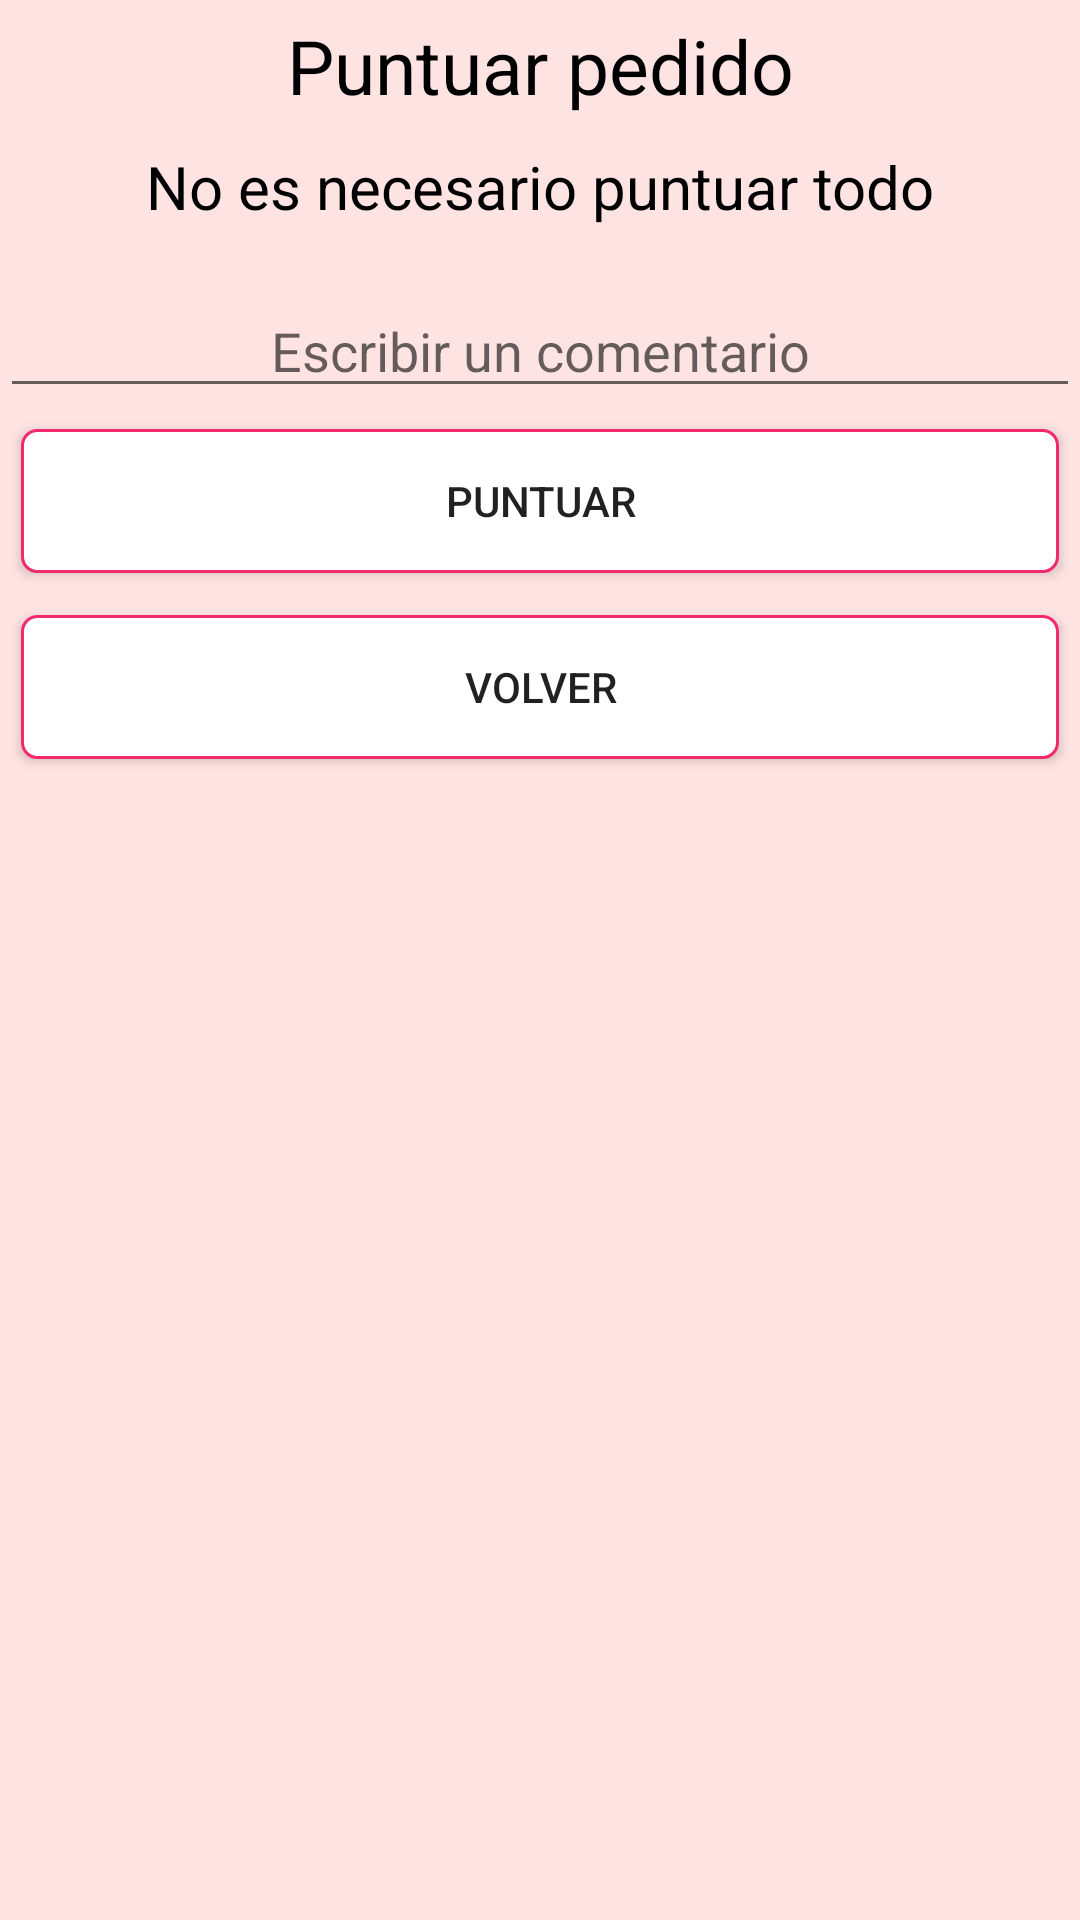

Here is an Android app screen rendered from its layout file. Give the layout XML and the strings, colors and styles it references.
<!-- AndroidManifest.xml: application theme AppTheme -->
<!-- res/layout/f_puntuar.xml -->
<?xml version="1.0" encoding="utf-8"?>
<ScrollView xmlns:android="http://schemas.android.com/apk/res/android"
    android:layout_width="match_parent"
    android:layout_height="match_parent"
    android:background="@color/fondo">

    <LinearLayout
        android:layout_width="match_parent"
        android:layout_height="wrap_content"
        android:orientation="vertical">

        <TextView
            style="@style/texto_de_registro"
            android:layout_width="match_parent"
            android:layout_height="wrap_content"
            android:layout_margin="5dp"
            android:gravity="center"
            android:textSize="25sp"
            android:text="Puntuar pedido" />

        <TextView
            style="@style/texto_de_registro"
            android:layout_width="match_parent"
            android:layout_height="wrap_content"
            android:layout_margin="5dp"
            android:gravity="center"
            android:text="No es necesario puntuar todo" />

        <TableLayout
            android:id="@+id/layout_tablerow"
            android:layout_width="match_parent"
            android:layout_height="match_parent"
            android:layout_gravity="center"
            android:layout_margin="7dp"
            android:foregroundGravity="center"
            android:gravity="center">

        </TableLayout>

        <EditText
            android:layout_width="match_parent"
            android:layout_height="wrap_content"
            android:hint="Escribir un comentario"
            android:gravity="center"
            android:id="@+id/puntar_dejar_un_comentario"/>

        <Button
            android:id="@+id/ad_puntuar_btn_puntuar"
            android:layout_width="match_parent"
            android:layout_height="match_parent"
            android:layout_margin="7dp"
            android:background="@drawable/input_outline"
            android:text="Puntuar"
            android:visibility="visible" />

        <Button
            android:id="@+id/ad_puntuar_btn_volver"
            android:layout_width="match_parent"
            android:layout_height="match_parent"
            android:layout_margin="7dp"
            android:background="@drawable/input_outline"
            android:text="volver"
            android:visibility="visible" />
    </LinearLayout>
</ScrollView>
<!-- resources referenced by this layout -->
<resources>
  <color name="fondo">#7bffcac5</color>
  <!-- drawable input_outline (drawable) -->
  <?xml version="1.0" encoding="utf-8"?>
  <shape xmlns:android="http://schemas.android.com/apk/res/android">
  
      <stroke
          android:width="1dp"
          android:color="@color/color_lineas_boton" />
      <solid android:color="@color/fondo_listview" />
      <corners android:radius="5dp" />
  
  
  </shape>
  <style name="texto_de_registro">
          <item name="android:textSize">20sp</item>
          <item name="android:textColor">#000000</item>
      </style>
  <style name="AppTheme" parent="Theme.AppCompat.Light.DarkActionBar">
          
          <item name="colorPrimary">@color/colorPrimary</item>
          <item name="colorPrimaryDark">@color/colorPrimaryDark</item>
          <item name="colorAccent">@color/colorAccent</item>
      </style>
  <color name="color_lineas_boton">#f12a70</color>
  <color name="fondo_listview">#ffffff</color>
  <color name="colorPrimary">#ffcac5</color>
  <color name="colorPrimaryDark">#570300</color>
  <color name="colorAccent">#ffcac5</color>
</resources>
